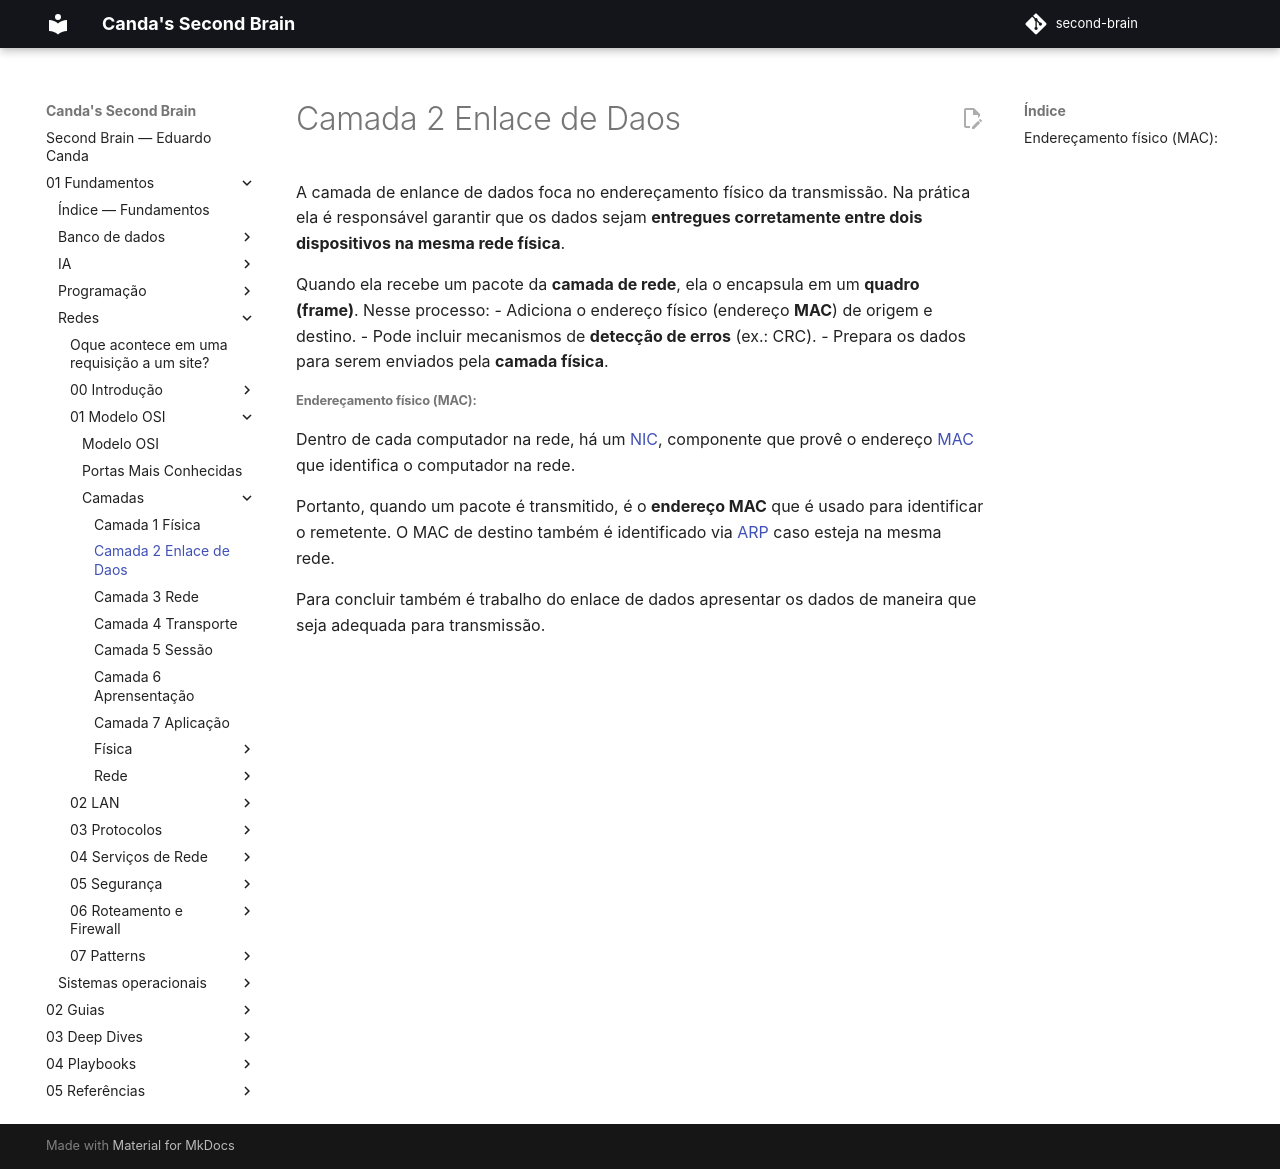

repository: EduardoCanda/second-brain · page: 01 - Fundamentos/Redes/01 - Modelo OSI/Camadas/Camada 2 Enlace de Daos/index.html · generator: mkdocs

A camada de enlance de dados foca no endereçamento físico da transmissão. Na prática ela é responsável 
garantir que os dados sejam **entregues corretamente entre dois dispositivos na mesma rede física**.

Quando ela recebe um pacote da **camada de rede**, ela o encapsula em um **quadro (frame)**. Nesse processo:
- Adiciona o endereço físico (endereço **MAC**) de origem e destino.
- Pode incluir mecanismos de **detecção de erros** (ex.: CRC).
- Prepara os dados para serem enviados pela **camada física**.

###### Endereçamento físico (MAC):
Dentro de cada computador na rede, há um [NIC](Física/NIC.md), componente que provê o endereço [MAC](Física/MAC.md)  que identifica o computador na  rede.

Portanto, quando um pacote é transmitido, é o **endereço MAC** que é usado para identificar o remetente. O MAC de destino também é identificado via [ARP](../../02 - LAN/ARP.md) caso esteja na mesma rede.

Para concluir também é trabalho do enlace de dados apresentar os dados de maneira que seja adequada para transmissão.
